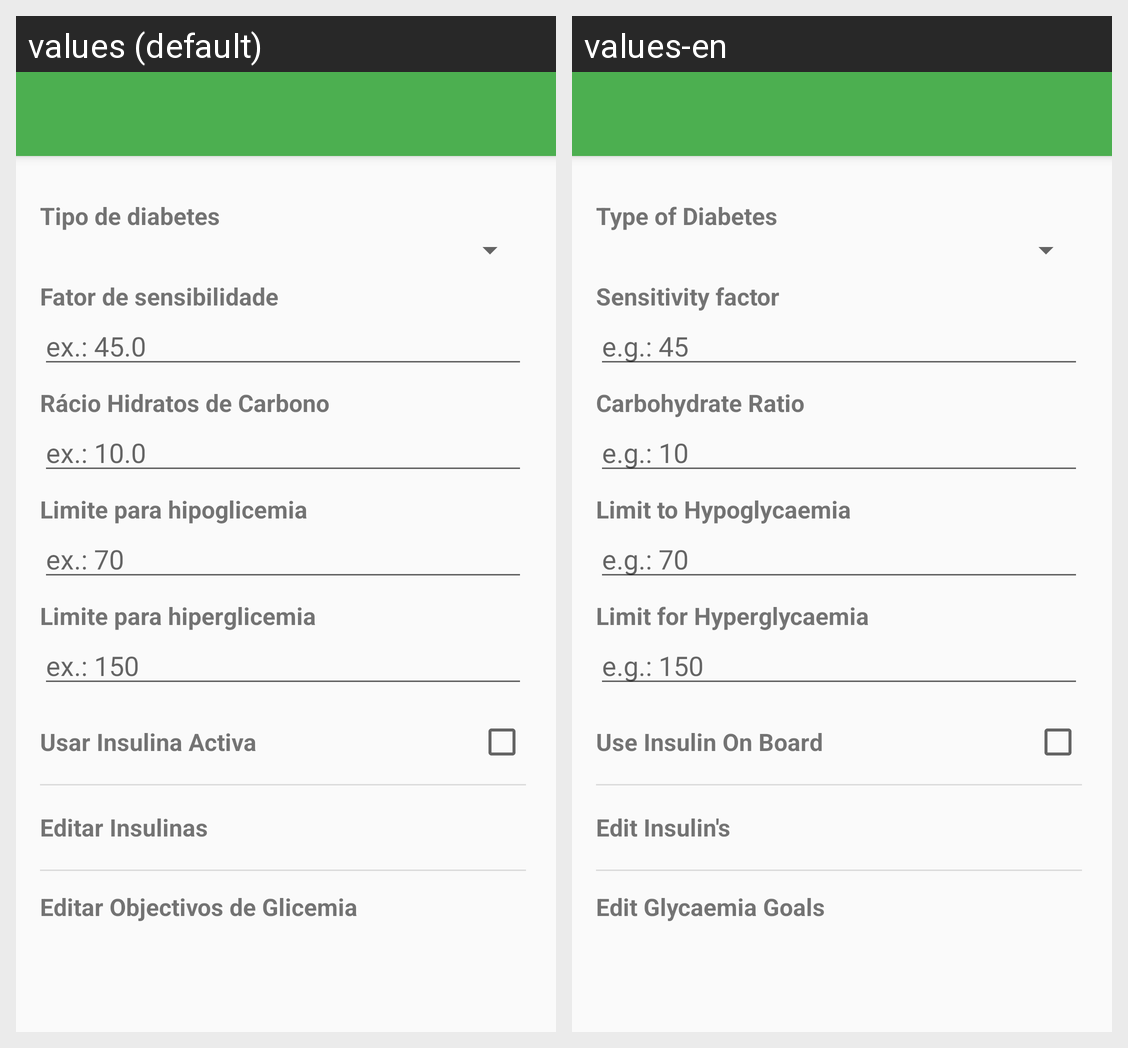

Locale-by-locale string values for the Android screen shown in this grid:
Android screen res/layout/activity_settings_insulin_calc.xml rendered under 2 locales, left to right: values (default), values-en. Device: Nexus 5 (rendered at 1080×1920; each locale shown at half size, 540×960, under a caption strip naming it); theme HomeTheme.
Strings drawn on this screen, with the default value and each locale's value (text and hints the layout hard-codes, and strings that could not be matched under every locale, appear in the picture but are not listed):

diabetes_type
  values: Tipo de diabetes
  values-en: Type of Diabetes

sensivity_factor
  values: Fator de sensibilidade
  values-en: Sensitivity factor

hint_value3
  values: ex.: 45.0
  values-en: e.g.: 45

carbs_racio
  values: Rácio Hidratos de Carbono
  values-en: Carbohydrate Ratio

hint_value4
  values: ex.: 10.0
  values-en: e.g.: 10

hypoglycemia_limit
  values: Limite para hipoglicemia
  values-en: Limit to Hypoglycaemia

hint_value5
  values: ex.: 70
  values-en: e.g.: 70

hyperglycemia_limit
  values: Limite para hiperglicemia
  values-en: Limit for Hyperglycaemia

hint_value6
  values: ex.: 150
  values-en: e.g.: 150

use_iob
  values: Usar Insulina Activa
  values-en: Use Insulin On Board

settings_edit_insulins
  values: Editar Insulinas
  values-en: Edit Insulin's

settings_edit_glicemia_targets
  values: Editar Objectivos de Glicemia
  values-en: Edit Glycaemia Goals
